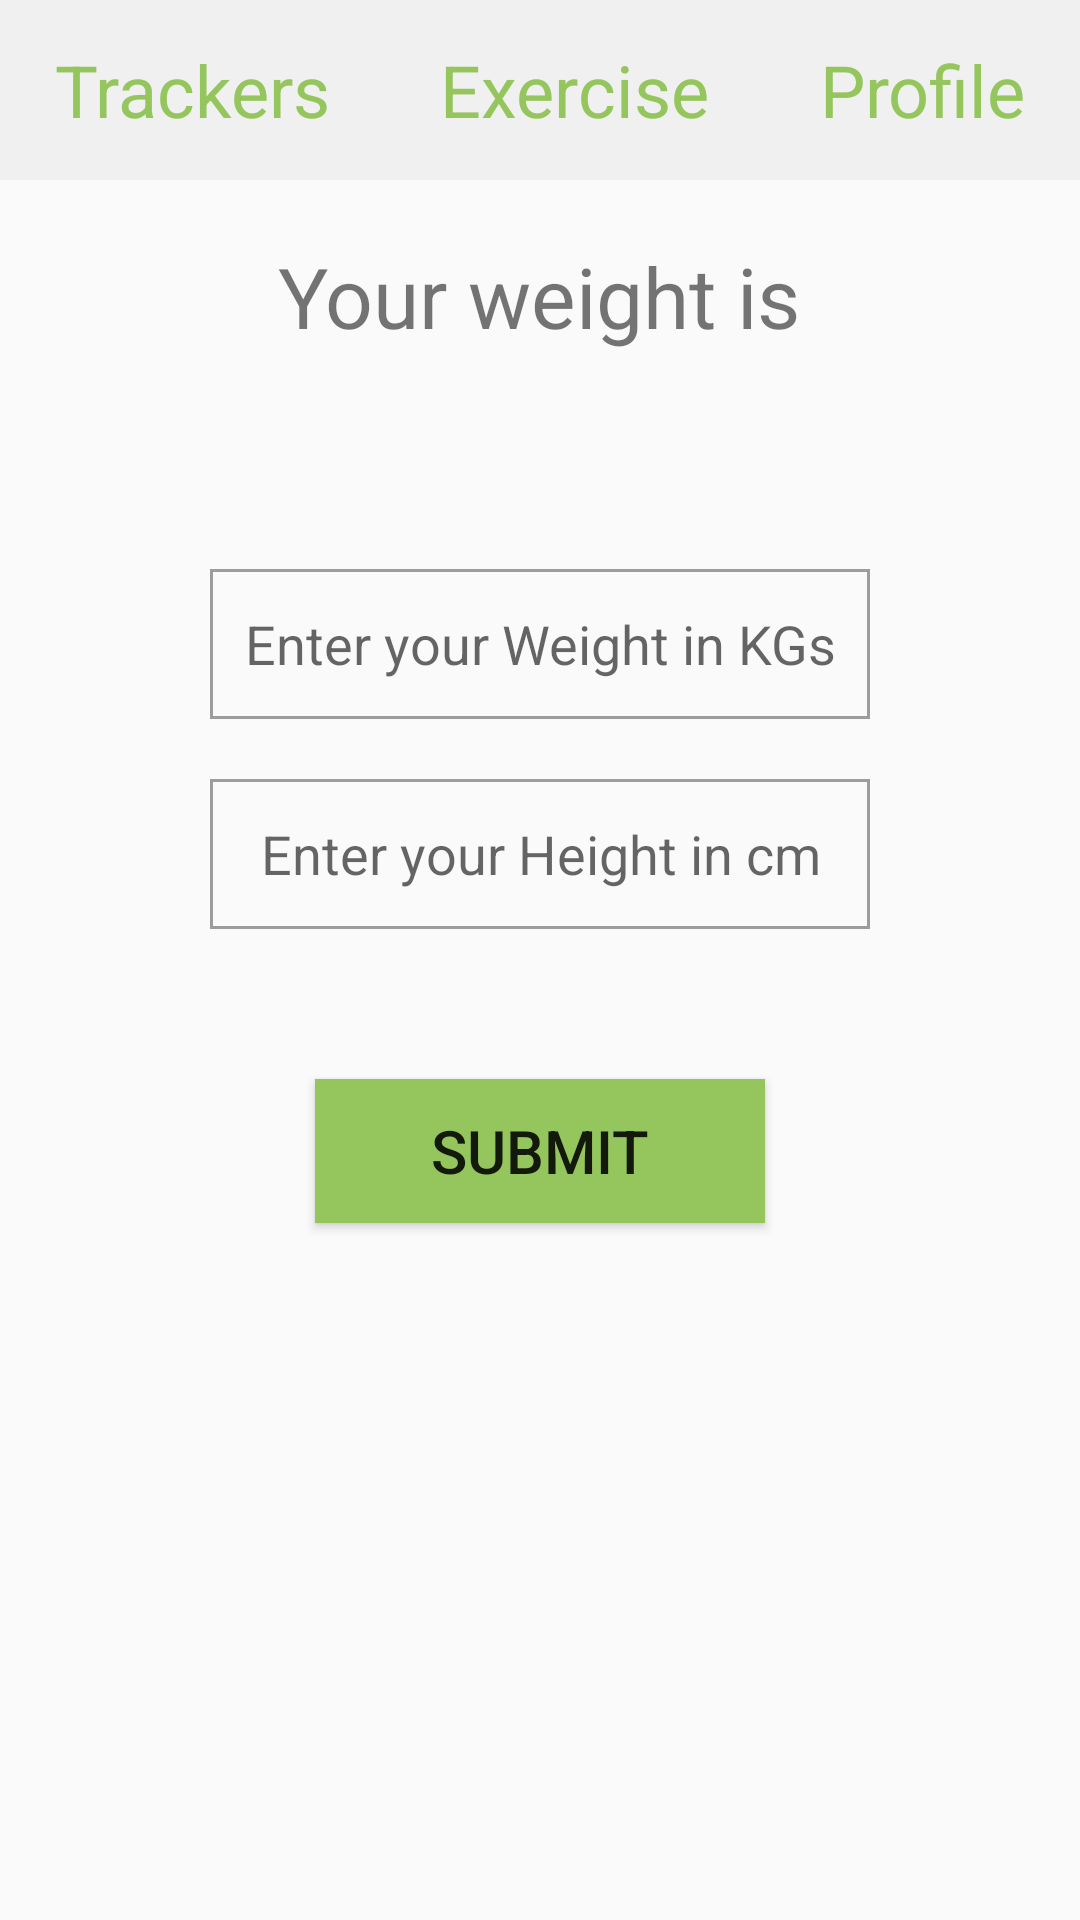

Here is an Android app screen rendered from its layout file. Give the layout XML and the strings, colors and styles it references.
<!-- AndroidManifest.xml: application theme AppTheme -->
<!-- res/layout/activity_weight_tracker.xml -->
<?xml version="1.0" encoding="utf-8"?>
<RelativeLayout xmlns:android="http://schemas.android.com/apk/res/android"
    xmlns:tools="http://schemas.android.com/tools"
    android:id="@+id/activity_weight_tracker"
    android:layout_width="match_parent"
    android:layout_height="match_parent"
    tools:context="com.HPA.securehealth.WeightTracker">

    <FrameLayout
        android:id="@+id/topFrame"
        android:layout_width="match_parent"
        android:layout_height="60dp"
        android:layout_alignParentTop="true"
        android:background="@color/colorButton">

        <LinearLayout
            android:layout_width="match_parent"
            android:layout_height="match_parent"
            android:orientation="horizontal">

            <TextView
                android:id="@+id/trackersTextView"
                android:layout_width="wrap_content"
                android:layout_height="wrap_content"
                android:text="Trackers"
                android:textSize="24dp"
                android:gravity="center"
                android:layout_gravity="center"
                android:textColor="@color/colorButtonText"
                android:layout_weight="1"/>

            <TextView
                android:id="@+id/exerciseTextView"
                android:layout_width="wrap_content"
                android:layout_height="wrap_content"
                android:text="Exercise"
                android:textSize="24dp"
                android:gravity="center"
                android:layout_gravity="center"
                android:textColor="@color/colorButtonText"
                android:layout_weight="1"/>

            <TextView
                android:id="@+id/profileTextView"
                android:layout_width="wrap_content"
                android:layout_height="wrap_content"
                android:text="Profile"
                android:textSize="24dp"
                android:gravity="center"
                android:layout_gravity="center"
                android:textColor="@color/colorButtonText"
                android:layout_weight="1"/>

        </LinearLayout>

    </FrameLayout>


    <TextView
        android:id="@+id/weight"
        android:layout_width="wrap_content"
        android:layout_height="wrap_content"
        android:layout_centerHorizontal="true"
        android:layout_marginTop="20dp"
        android:layout_below="@id/topFrame"
        android:text="Your weight is"
        android:textSize="28dp"/>

    <TextView
        android:id="@+id/weightText"
        android:layout_width="wrap_content"
        android:layout_height="wrap_content"
        android:layout_centerHorizontal="true"
        android:layout_marginTop="20dp"
        android:layout_below="@id/weight"
        android:text=""
        android:textSize="24dp"/>

    <EditText
        android:id="@+id/weightEditText"
        android:layout_width="220dp"
        android:layout_height="50dp"
        android:layout_centerHorizontal="true"
        android:layout_marginTop="20dp"
        android:layout_below="@id/weightText"
        android:text=""
        android:hint="Enter your Weight in KGs"
        android:textSize="18dp"
        android:gravity="center"
        android:background="@drawable/outline" />

    <EditText
        android:id="@+id/heightEditText"
        android:layout_width="220dp"
        android:layout_height="50dp"
        android:layout_centerHorizontal="true"
        android:layout_marginTop="20dp"
        android:layout_below="@id/weightEditText"
        android:text=""
        android:hint="Enter your Height in cm"
        android:textSize="18dp"
        android:gravity="center"
        android:background="@drawable/outline" />

    <Button
        android:id="@+id/weightButton"
        android:layout_width="150dp"
        android:layout_height="wrap_content"
        android:layout_centerHorizontal="true"
        android:layout_marginTop="50dp"
        android:layout_below="@id/heightEditText"
        android:text="Submit"
        android:textSize="20dp"
        android:background="@color/colorButtonText"/>


    <TextView
        android:id="@+id/weightStatus"
        android:layout_width="wrap_content"
        android:layout_height="wrap_content"
        android:layout_marginTop="78dp"
        android:text=""
        android:textSize="22dp"
        android:layout_below="@+id/weightButton"
        android:layout_centerHorizontal="true" />


</RelativeLayout>
<!-- resources referenced by this layout -->
<resources>
  <color name="colorButton">#f0f0f0</color>
  <color name="colorButtonText">#95c65d</color>
  <!-- drawable outline (drawable) -->
  <shape xmlns:android="http://schemas.android.com/apk/res/android">
      <stroke
          android:width="1dp"
          android:color="@color/colorText" />
  </shape>
  <style name="AppTheme" parent="Theme.AppCompat.Light.NoActionBar">
          
          <item name="colorPrimary">@color/colorPrimary</item>
          <item name="colorPrimaryDark">@color/colorPrimaryDark</item>
          <item name="colorAccent">@color/colorButtonText</item>
      </style>
  <color name="colorText">#9c9c9c</color>
  <color name="colorPrimary">#3F51B5</color>
  <color name="colorPrimaryDark">#303F9F</color>
</resources>
